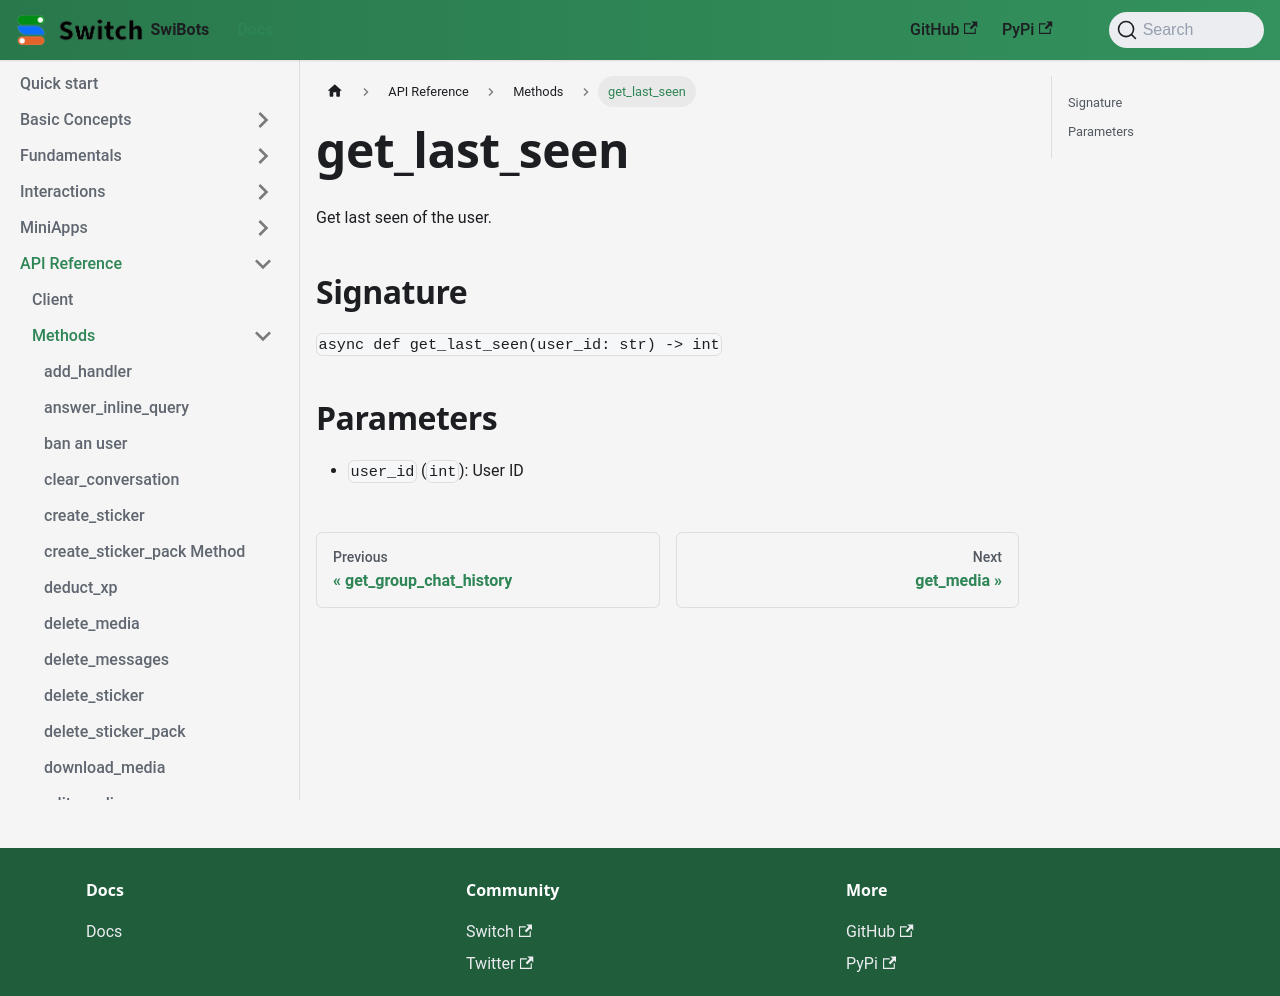

repository: switchcollab/Switch-Bots-Python-Library · page: docs/api_reference/methods/get_last_seen/index.html · generator: docusaurus

# get_last_seen

Get last seen of the user.

## Signature

`async def get_last_seen(user_id: str) -> int`

## Parameters

- `user_id` (`int`): User ID
